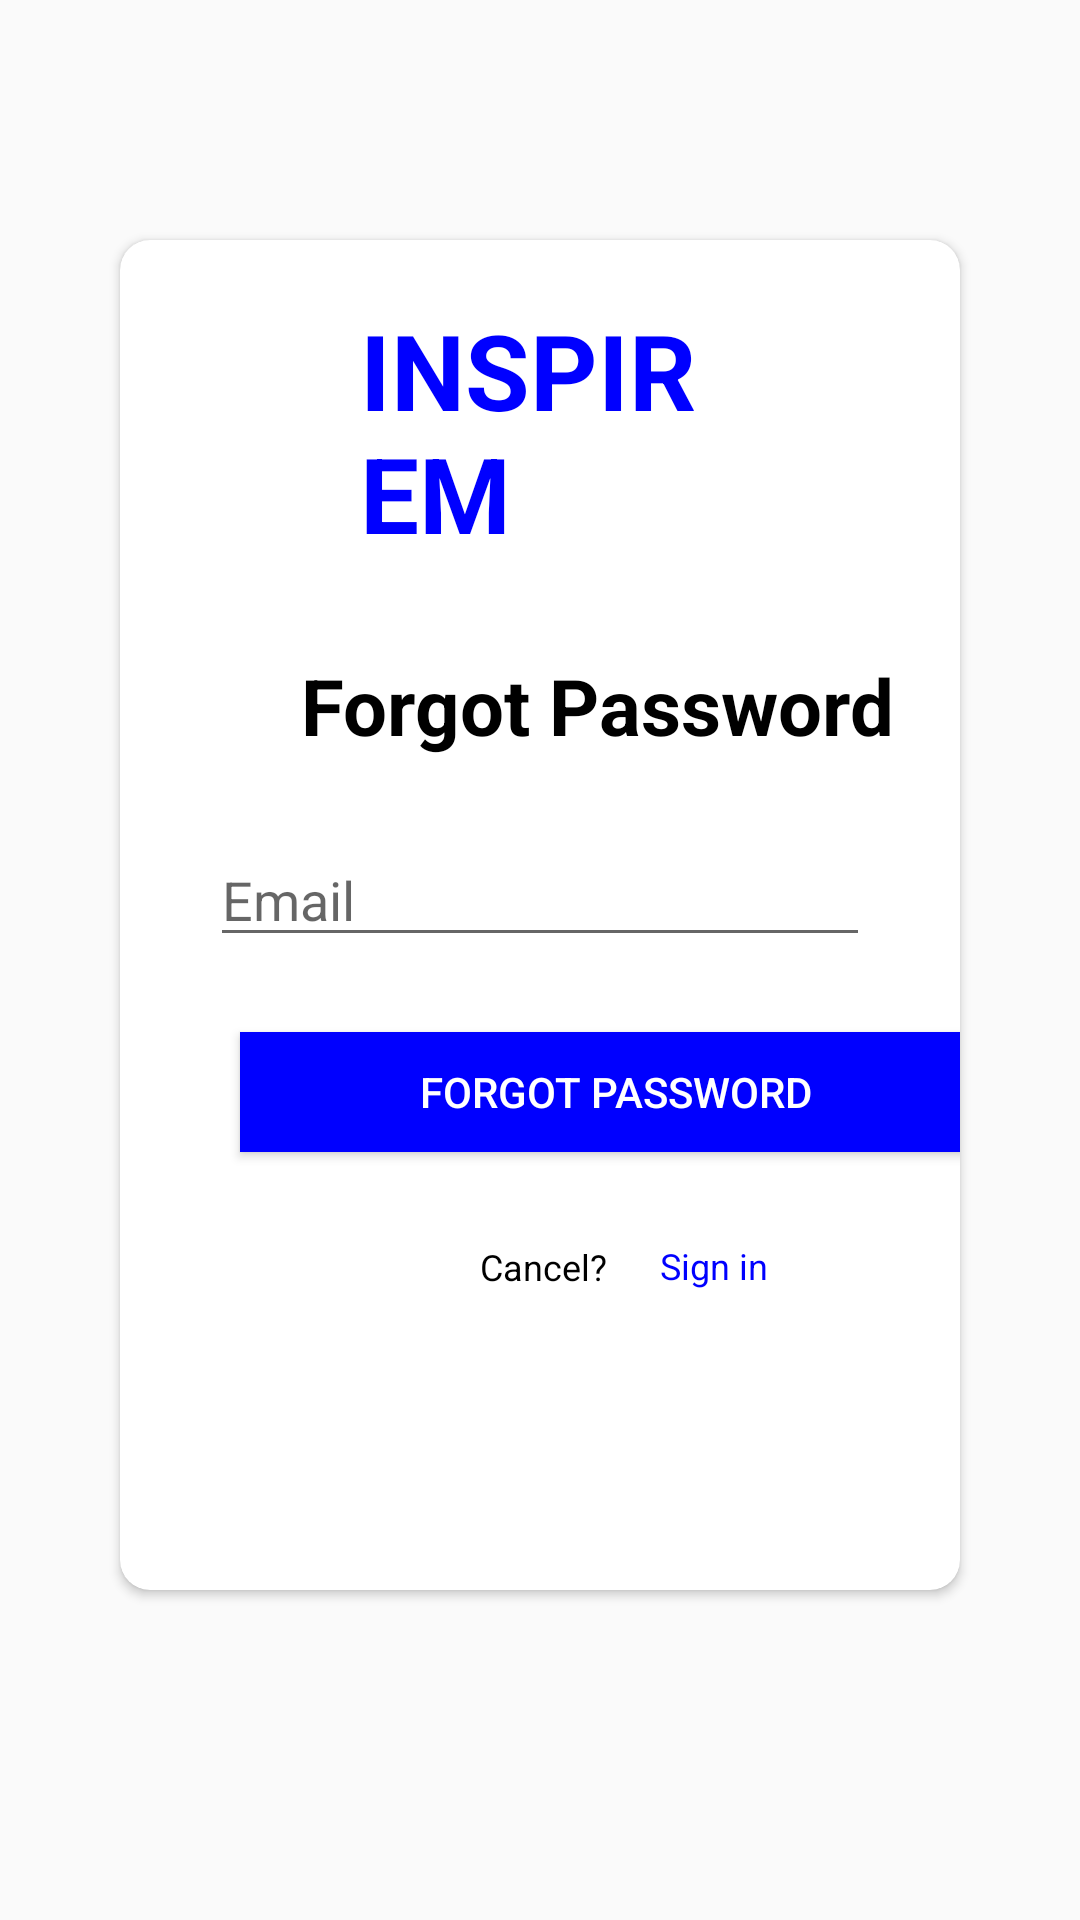

Produce the Android XML layout that renders to this screen, including the resource entries it uses.
<!-- AndroidManifest.xml: application theme AppTheme -->
<!-- res/layout/activity_forgotpassword.xml -->
<?xml version="1.0" encoding="utf-8"?>
    <RelativeLayout xmlns:android="http://schemas.android.com/apk/res/android"
        xmlns:app="http://schemas.android.com/apk/res-auto"
        xmlns:tools="http://schemas.android.com/tools"
        android:layout_width="match_parent"
        android:layout_height="match_parent"
        tools:context=".forgotpassword">

        <androidx.cardview.widget.CardView
            android:layout_width="350dp"
            android:layout_height="450dp"
            app:cardBackgroundColor="@color/white"
            android:layout_marginLeft="40dp"
            android:layout_marginRight="40dp"
            android:layout_marginTop="80dp"
            android:layout_marginBottom="5dp"
            app:cardCornerRadius="10dp">

            <ScrollView
                android:layout_width="match_parent"
                android:layout_height="match_parent">

                <LinearLayout
                    android:layout_width="match_parent"
                    android:layout_height="match_parent"
                    android:orientation="vertical">

                    <TextView
                        android:layout_width="wrap_content"
                        android:layout_height="wrap_content"
                        android:layout_marginLeft="80dp"
                        android:layout_marginTop="20dp"
                        android:layout_marginRight="80dp"
                        android:text="INSPIREM"
                        android:textColor="@color/blue"
                        android:textSize="35sp"
                        android:textStyle="bold"
                        android:textAllCaps="true"/>

                    <TextView
                        android:layout_width="wrap_content"
                        android:layout_height="wrap_content"
                        android:layout_marginLeft="60dp"
                        android:layout_marginTop="30dp"
                        android:text="Forgot Password"
                        android:textAlignment="center"
                        android:textColor="@color/black"
                        android:textSize="26sp"
                        android:textStyle="bold" />

                    <EditText
                        android:id="@+id/forgotemail"
                        android:layout_width="match_parent"
                        android:layout_height="wrap_content"
                        android:layout_marginLeft="30dp"
                        android:layout_marginTop="25dp"
                        android:layout_marginRight="30dp"
                        android:hint="Email"
                        android:inputType="textEmailAddress"/>

                    <Button
                        android:id="@+id/forgotbtn"
                        android:layout_width="250dp"
                        android:layout_height="40dp"
                        android:layout_marginLeft="40dp"
                        android:layout_marginTop="25dp"
                        android:layout_marginRight="40dp"
                        android:background="@color/blue"
                        android:text="FORGOT PASSWORD"
                        android:textColor="@color/white" />

                    <TextView
                        android:layout_width="wrap_content"
                        android:layout_height="wrap_content"
                        android:layout_marginLeft="120dp"
                        android:layout_marginTop="30dp"
                        android:text="Cancel?"
                        android:textColor="@color/black"
                        android:textSize="12sp" />

                    <TextView
                        android:id="@+id/cancelbnt"
                        android:layout_width="wrap_content"
                        android:layout_height="wrap_content"
                        android:layout_marginLeft="180dp"
                        android:layout_marginRight="50dp"
                        android:layout_marginTop="-17dp"
                        android:text="Sign in"
                        android:onClick="signin"
                        android:textColor="@color/blue"
                        android:textSize="12sp" />


                </LinearLayout>
            </ScrollView>
        </androidx.cardview.widget.CardView>

    </RelativeLayout>
<!-- resources referenced by this layout -->
<resources>
  <color name="black">#000000</color>
  <color name="blue">#0000FF</color>
  <color name="white">#FFFFFF</color>
  <style name="AppTheme" parent="Theme.AppCompat.Light.DarkActionBar">
          
          <item name="android:actionBarStyle">@style/MyActionBar</item>
          <item name="android:titleTextStyle">@style/MyActionBarTitleText</item>
      </style>
  <style name="MyActionBar" parent="@android:style/Widget.Holo.Light.ActionBar">
          <item name="android:background">#FFFFFF</item>
          <item name="android:titleTextStyle">@style/MyActionBarTitleText</item>
      </style>
  <style name="MyActionBarTitleText">
          <item name="android:textColor">@color/red</item>
      </style>
  <color name="red">#FF0000</color>
</resources>
